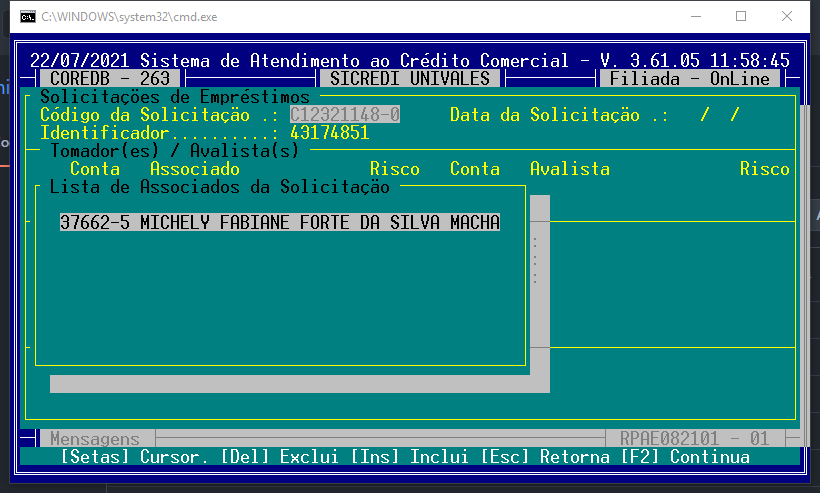
Task: Acessa o SACG e captura o Identificador do titulo.
Workflow: SACG_CAA

Step 1: Attach Window 'CWINDOWSs Consolewi' on the element in window 'C:\WINDOWS\system32\cmd.exe' (cmd.exe)

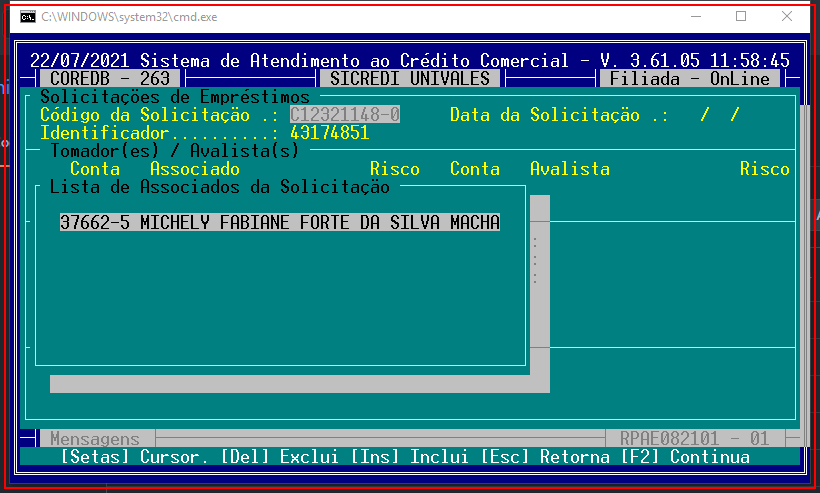
Step 2: get-text from 'cmd.exe  C:\WINDOWS\sys...'